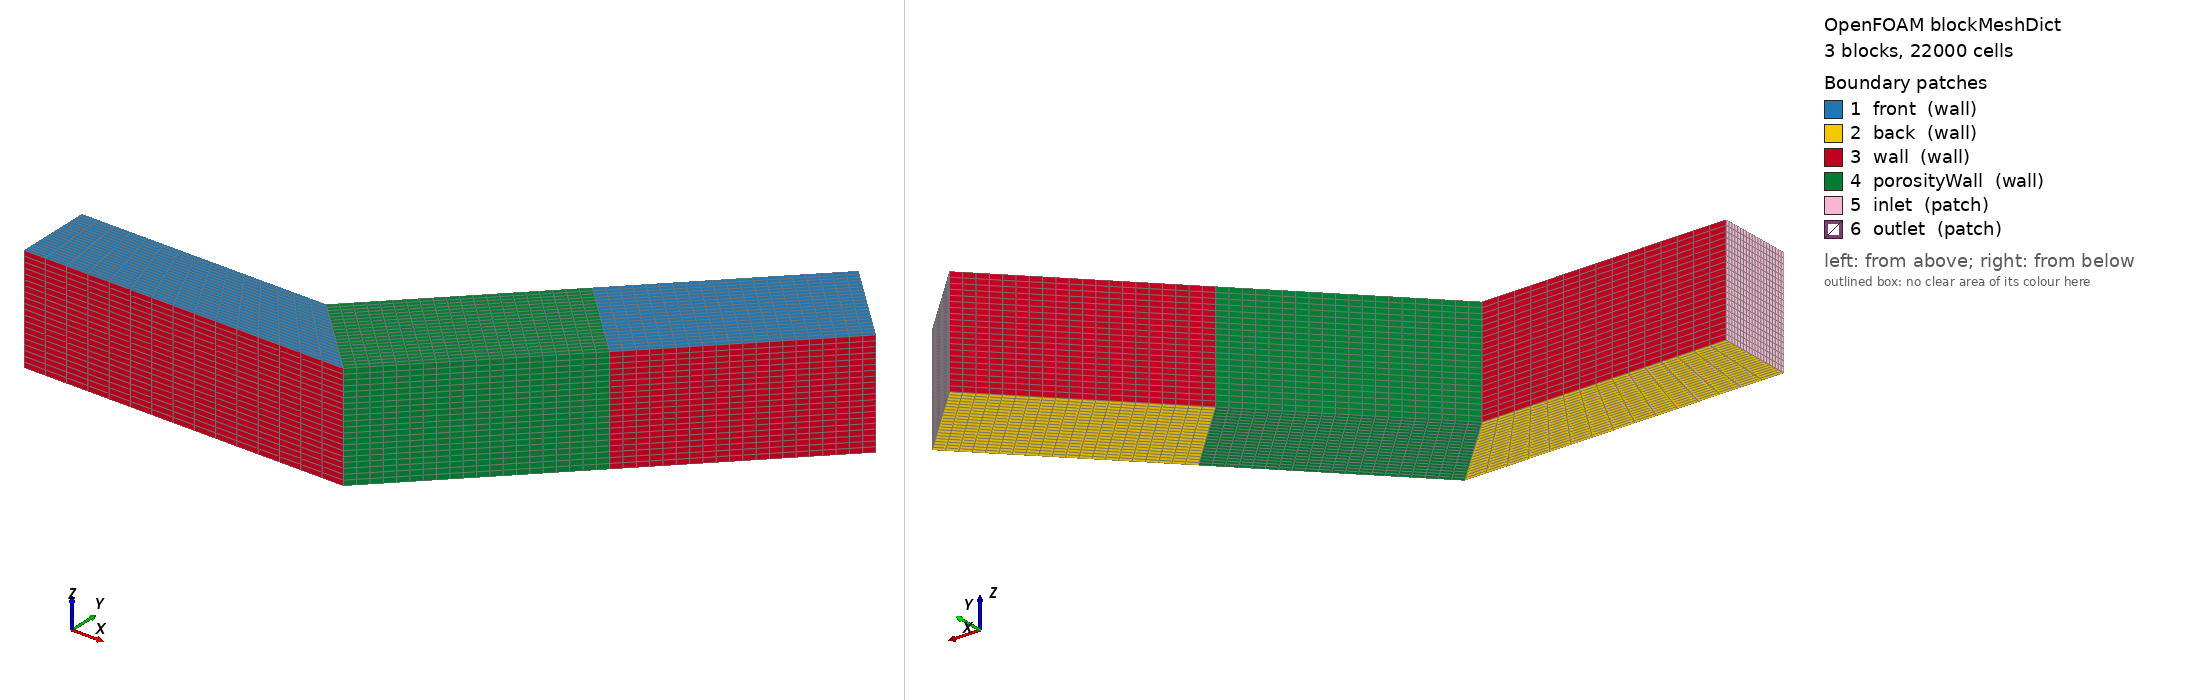

OpenFOAM case: the mesh blockMesh builds from blockMeshDict, 3 block(s), 22000 cells. Boundary patches (legend numbers): 1 front (wall), 2 back (wall), 3 wall (wall), 4 porosityWall (wall), 5 inlet (patch), 6 outlet (patch). Left view from above one corner, right view from below the opposite corner. Boundary conditions: 4 field file(s) under 0/; 6 of 6 drawn patches have an entry in a shipped field file.

=== constant/polyMesh/blockMeshDict ===
/*--------------------------------*- C++ -*----------------------------------*\
| =========                 |                                                 |
| \\      /  F ield         | OpenFOAM: The Open Source CFD Toolbox           |
|  \\    /   O peration     | Version:  2.2.1                                 |
|   \\  /    A nd           | Web:      www.OpenFOAM.org                      |
|    \\/     M anipulation  |                                                 |
\*---------------------------------------------------------------------------*/
FoamFile
{
    version     2.0;
    format      ascii;
    class       dictionary;
    object      blockMeshDict;
}
// * * * * * * * * * * * * * * * * * * * * * * * * * * * * * * * * * * * * * //

convertToMeters 0.001;

vertices
  (
    (-150 0 -25)
    (-150 35.3553 -25)
    (-150 0 25)
    (-150 35.3553 25)
    (0 0 -25)
    (-35.3553 35.3553 -25)
    (0 0 25)
    (-35.3553 35.3553 25)
    (70.7107 70.7107 -25)
    (35.3553 106.066 -25)
    (70.7107 70.7107 25)
    (35.3553 106.066 25)
    (141.421 141.421 -25)
    (106.066 176.777 -25)
    (141.421 141.421 25)
    (106.066 176.777 25)
  ); 	

blocks
  (
    hex

    (
      0
      4
      5
      1
      2
      6
      7
      3
    )
    inlet
    (15 20 20)
    simpleGrading
    (1 1 1)
    hex

    (
      4
      8
      9
      5
      6
      10
      11
      7
    )
    porosity
    (20 20 20)
    simpleGrading
    (1 1 1)
    hex

    (
      8
      12
      13
      9
      10
      14
      15
      11
    )
    outlet
    (20 20 20)
    simpleGrading
    (1 1 1)
  ); 	

edges
  (
  ); 	

patches
  (
    wall
    front

    (

      (
        2
        6
        7
        3
      )

      (
        10
        14
        15
        11
      )
    )
    wall
    back

    (

      (
        1
        5
        4
        0
      )

      (
        9
        13
        12
        8
      )
    )
    wall
    wall

    (

      (
        2
        0
        4
        6
      )

      (
        7
        5
        1
        3
      )

      (
        10
        8
        12
        14
      )

      (
        15
        13
        9
        11
      )
    )
    wall
    porosityWall

    (

      (
        6
        10
        11
        7
      )

      (
        5
        9
        8
        4
      )

      (
        6
        4
        8
        10
      )

      (
        11
        9
        5
        7
      )
    )
    patch
    inlet

    (

      (
        3
        1
        0
        2
      )
    )
    patch
    outlet

    (

      (
        15
        13
        12
        14
      )
    )
  ); 	

mergePatchPairs
  (
  ); 	

boundary
  (
    front

    {
      faces
        (

          (
            2
            6
            7
            3
          )

          (
            10
            14
            15
            11
          )
        );
      type wall;

    }
    back

    {
      faces
        (

          (
            1
            5
            4
            0
          )

          (
            9
            13
            12
            8
          )
        );
      type wall;

    }
    wall

    {
      faces
        (

          (
            2
            0
            4
            6
          )

          (
            7
            5
            1
            3
          )

          (
            10
            8
            12
            14
          )

          (
            15
            13
            9
            11
          )
        );
      type wall;

    }
    porosityWall

    {
      faces
        (

          (
            6
            10
            11
            7
          )

          (
            5
            9
            8
            4
          )

          (
            6
            4
            8
            10
          )

          (
            11
            9
            5
            7
          )
        );
      type wall;

    }
    inlet

    {
      faces
        (

          (
            3
            1
            0
            2
          )
        );
      type patch;

    }
    outlet

    {
      faces
        (

          (
            15
            13
            12
            14
          )
        );
      type patch;

    }
  );



=== system/controlDict ===
/*--------------------------------*- C++ -*----------------------------------*\
| =========                 |                                                 |
| \\      /  F ield         | OpenFOAM: The Open Source CFD Toolbox           |
|  \\    /   O peration     | Version:  1.7.0                                 |
|   \\  /    A nd           | Web:      www.OpenFOAM.com                      |
|    \\/     M anipulation  |                                                 |
\*---------------------------------------------------------------------------*/
FoamFile
{
    version     2.0;
    format      binary;
    class       dictionary;
    location    "system";
    object      controlDict;
}
// * * * * * * * * * * * * * * * * * * * * * * * * * * * * * * * * * * * * * //

application     buoyantBoussinesqPimpleFoam;

startFrom       startTime;

startTime       0;

stopAt          endTime;

endTime         0.001;

deltaT          1e-5;

writeControl    adjustableRunTime;

writeInterval   1e-4;

purgeWrite      0;

writeFormat     ascii;

writePrecision  6;

writeCompression compressed;

timeFormat      general;

timePrecision   6;

graphFormat     raw;

runTimeModifiable yes;

adjustTimeStep  yes;

maxCo           1;

functions
{

	planeSize
	{
		type swakExpression;
		valueType faceZone;
		zoneName planeFaces;
		expression "1";
		accumulations (
			sum
		);
		verbose true;
		outputControlMode timeStep;
		outputInterval 1;
	}
        planeSetSize {
            $planeSize;
            valueType faceSet;
            setName planeFacesParallel;
        }
        planeFlipSum
        {
            $planeSize;
            expression "flip()";
        }
        planeSetFlipSum
        {
            $planeSetSize;
            expression "flip()";
        }
        planeArea
        {
            $planeSize;
            expression "weight()";
        }
        planeArea2
        {
            $planeArea;
            expression "area()";
        }
        planeSetArea
        {
            $planeSetSize;
            expression "weight()";
        }
        planeSetArea2
        {
            $planeSetSize;
            expression "area()";
        }
        planFlow
        {
            $planeSize;
            expression "phi*flip()";
        }
        planSetFlow
        {
            $planeSetSize;
            expression "phi*flip()";
        }
};

libs (
    "libOpenFOAM.so"
    "libgroovyBC.so"
    "libsimpleSwakFunctionObjects.so"
    "libswakFunctionObjects.so"
    "libswakTopoSources.so"
    // Needed to decompose on 1.7
    "libcompressibleRASModels.so"
    "libswakPythonIntegration.so"
) ;

// ************************************************************************* //


=== 0/U ===
/*--------------------------------*- C++ -*----------------------------------*\
| =========                 |                                                 |
| \\      /  F ield         | OpenFOAM: The Open Source CFD Toolbox           |
|  \\    /   O peration     | Version:  1.7.0                                 |
|   \\  /    A nd           | Web:      www.OpenFOAM.com                      |
|    \\/     M anipulation  |                                                 |
\*---------------------------------------------------------------------------*/
FoamFile
{
    version     2.0;
    format      ascii;
    class       volVectorField;
    object      U;
}
// * * * * * * * * * * * * * * * * * * * * * * * * * * * * * * * * * * * * * //

dimensions      [0 1 -1 0 0 0 0];

internalField   uniform (0 0 0);

boundaryField
{
    front
    {
        type            fixedValue;
        value           uniform (0 0 0);
    }
    back
    {
        type            fixedValue;
        value           uniform (0 0 0);
    }
    wall
    {
        type            fixedValue;
        value           uniform (0 0 0);
    }
    porosityWall
    {
        type            slip;
        value           uniform (0 0 0);
    }
    inlet
    {
        type            flowRateInletVelocity;
        volumetricFlowRate        0.1;
        flowRate $volumetricFlowRate;
        value           uniform (0 0 0);
    }
    outlet
    {
        type            inletOutlet;
        value           uniform (0 0 0);
        inletValue      uniform (0 0 0);
    }
}

// ************************************************************************* //


=== 0/alphat ===
/*--------------------------------*- C++ -*----------------------------------*\
| =========                 |                                                 |
| \\      /  F ield         | OpenFOAM: The Open Source CFD Toolbox           |
|  \\    /   O peration     | Version:  1.7.0                                 |
|   \\  /    A nd           | Web:      www.OpenFOAM.com                      |
|    \\/     M anipulation  |                                                 |
\*---------------------------------------------------------------------------*/
FoamFile
{
 version 2.0;
 format ascii;
 class volScalarField;
 location "0";
 object alphat;
}

dimensions [ 0 2 -1 0 0 0 0 ];

internalField uniform 0;

boundaryField
{
  front
  {
    type zeroGradient;
  }
  back
  {
    type zeroGradient;
  }
  wall
  {
    type zeroGradient;
  }
  porosityWall
  {
    type zeroGradient;
  }
  inlet
  {
    type zeroGradient;
  }
  outlet
  {
    type zeroGradient;
  }
} 	// ************************************************************************* //



=== 0/p_rgh ===
/*--------------------------------*- C++ -*----------------------------------*\
| =========                 |                                                 |
| \\      /  F ield         | OpenFOAM: The Open Source CFD Toolbox           |
|  \\    /   O peration     | Version:  1.7.0                                 |
|   \\  /    A nd           | Web:      www.OpenFOAM.com                      |
|    \\/     M anipulation  |                                                 |
\*---------------------------------------------------------------------------*/
FoamFile
{
    version     2.0;
    format      ascii;
    class       volScalarField;
    object      p;
}
// * * * * * * * * * * * * * * * * * * * * * * * * * * * * * * * * * * * * * //

dimensions      [0 2 -2 0 0 0 0];

internalField   uniform 1.0e5;

boundaryField
{
    front
    {
        type            zeroGradient;
    }
    back
    {
        type            zeroGradient;
    }
    wall
    {
        type            zeroGradient;
    }
    porosityWall
    {
        type            zeroGradient;
    }

    inlet
    {
        type            zeroGradient;
    }
    outlet
    {
        type            fixedValue;
        value           $internalField;
    }
}

// ************************************************************************* //
